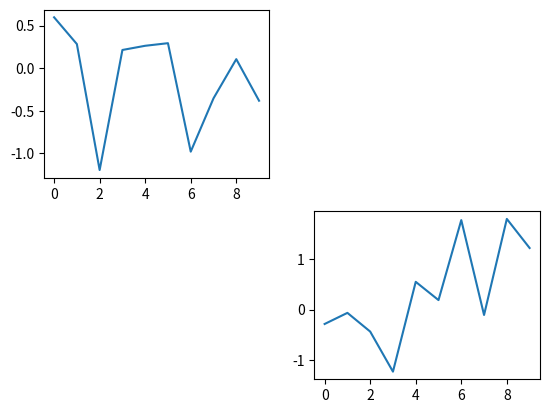
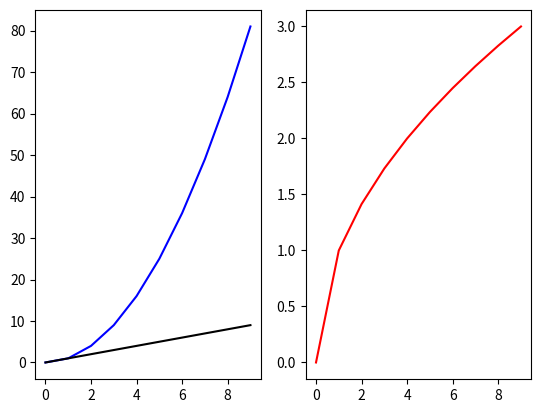
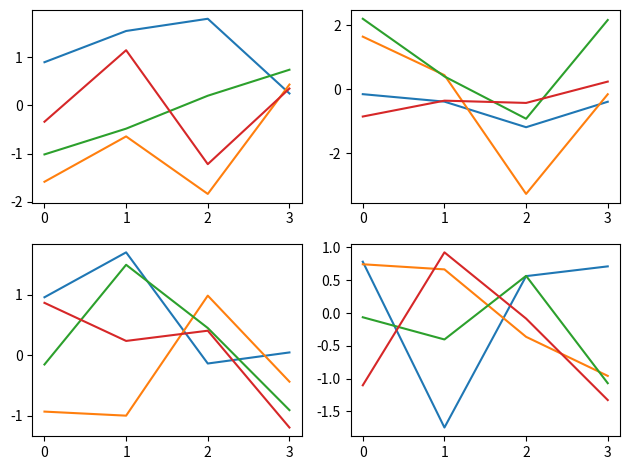
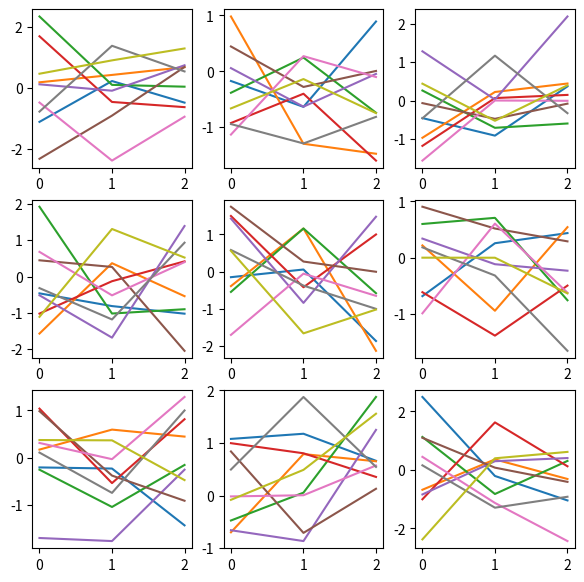

Recreate these plots in Python, in order.
import matplotlib.pyplot as plt
import numpy as np

plt.subplot(2,2,1) # row, column, position
plt.plot(np.random.randn(10))

plt.subplot(2,2,4)
plt.plot(np.random.randn(10))

## New method

fig, ax = plt.subplots(1,2)

x = np.arange(10)

ax[0].plot(x, x**2, 'b')
ax[0].plot(x,x,'k')

ax[1].plot(x, np.sqrt(x), 'r')

plt.show()


## 2*2 matrix
fig, ax = plt.subplots(2,2)

ax[0, 0].plot(np.random.randn(4,4))
ax[0, 1].plot(np.random.randn(4,4))
ax[1, 0].plot(np.random.randn(4,4))
ax[1, 1].plot(np.random.randn(4,4))

plt.tight_layout()
plt.show()

## Exercise
fig, ax = plt.subplots(3,3, figsize=(7,7))

for i in ax.flatten():
  i.plot(np.random.randn(3,9))

plt.show()

